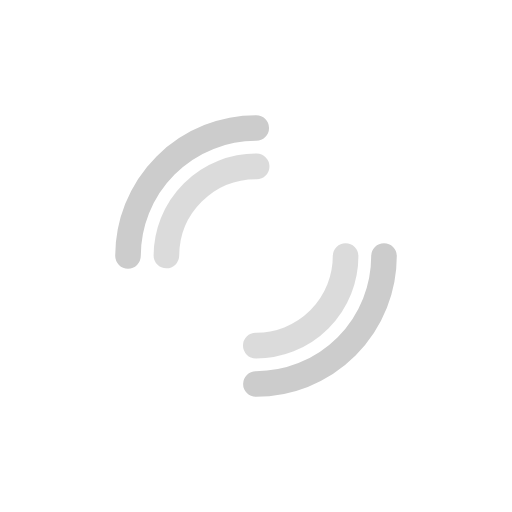
t = 0.00 s
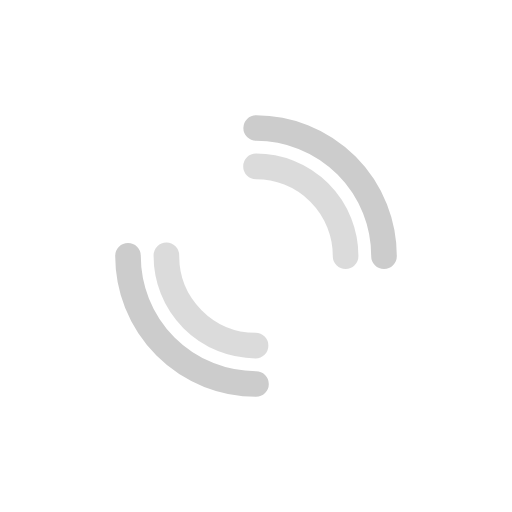
t = 0.50 s
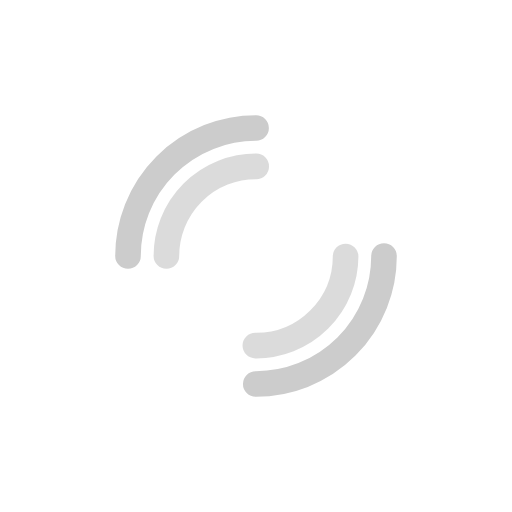
t = 1.00 s
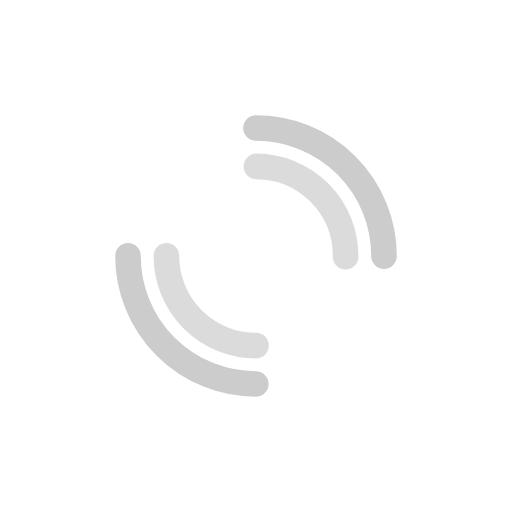
t = 1.50 s

The animated SVG that drew these frames (rendered in a browser with its animation timeline set to each time). Animation: 2 SMIL elements (animateTransform=2); one cycle of 2.00 s, repeats indefinitely.

<svg xmlns="http://www.w3.org/2000/svg" xmlns:xlink="http://www.w3.org/1999/xlink" viewBox="0 0 100 100" preserveAspectRatio="xMidYMid">
    <circle cx="50" cy="50" r="25" stroke-width="5" stroke="#cccccc" stroke-dasharray="39.26991 39.26991" fill="none" stroke-linecap="round">
        <animateTransform attributeName="transform" type="rotate" values="0 50 50;360 50 50" keyTimes="0;1" begin="0" dur="2s" repeatCount="indefinite" />
    </circle>
    <circle cx="50" cy="50" r="17.5" stroke-width="5" stroke="rgba(204, 204, 204, 0.7)" stroke-dasharray="27.48893 27.48893" fill="none" stroke-linecap="round">
        <animateTransform attributeName="transform" type="rotate" values="0 50 50;-360 50 50" keyTimes="0;1" begin="0" dur="2s" repeatCount="indefinite" />
    </circle>
</svg>
